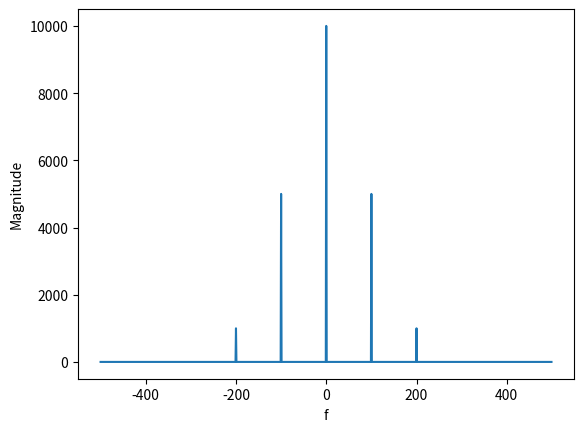

Python code for this plot:
import numpy as np
from numpy.fft import fft, fftshift, fftfreq
import matplotlib.pyplot as plt

t = np.linspace( 0, 1, 1000, endpoint = False )
x = 10 + 10 * np.cos( 2 * np.pi * 100 * t ) + 2 * np.cos( 2 * np.pi * 200 * t )

f = fftshift( fftfreq( 1000, 0.001 ) )
X = fftshift( fft( x ) ) 
Xm = abs( X )  

plt.plot( f, Xm )
plt.xlabel( 'f' )
plt.ylabel( 'Magnitude' )

plt.show( )